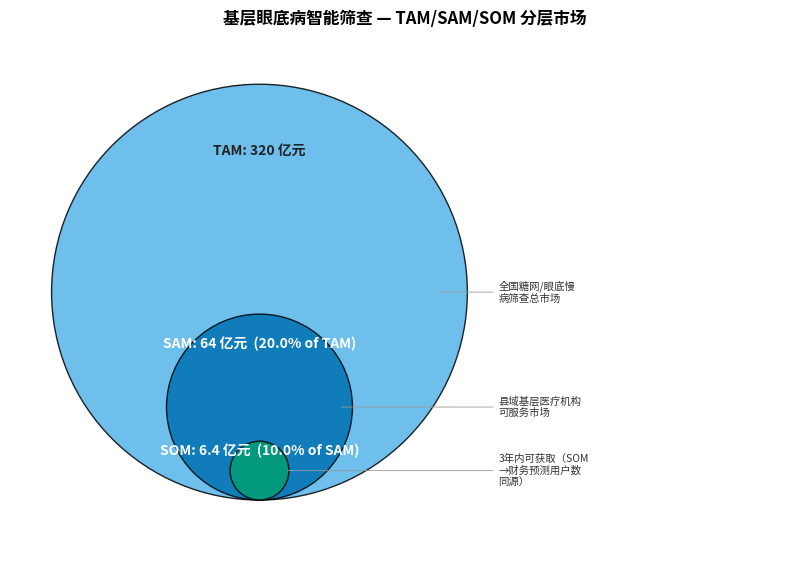
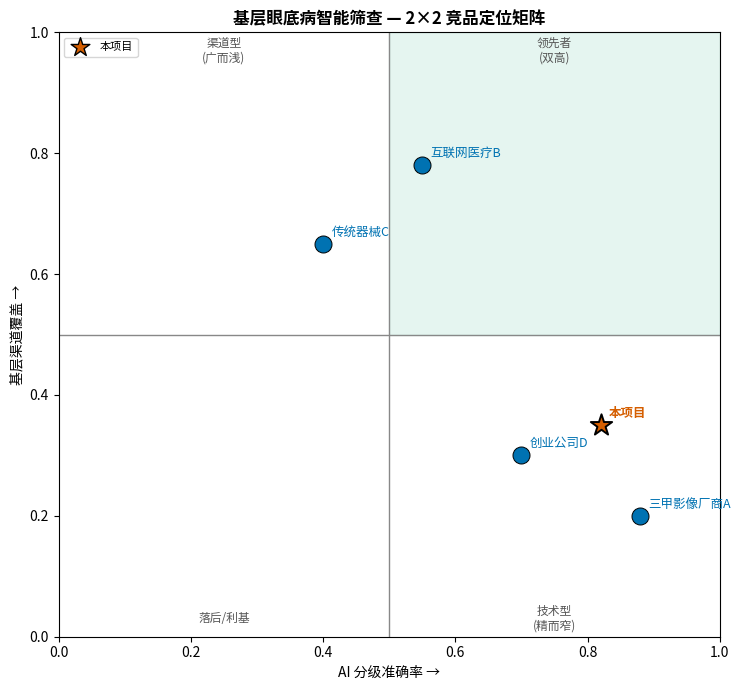
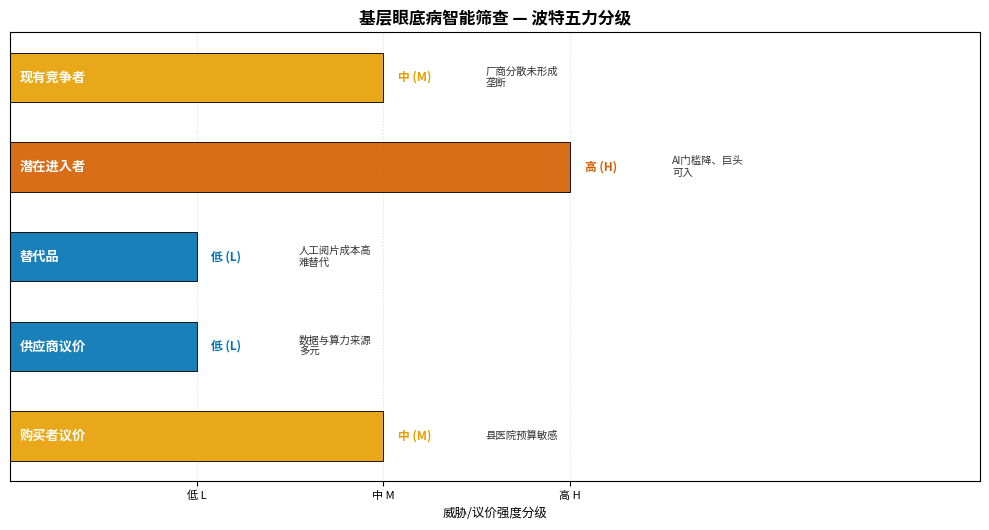
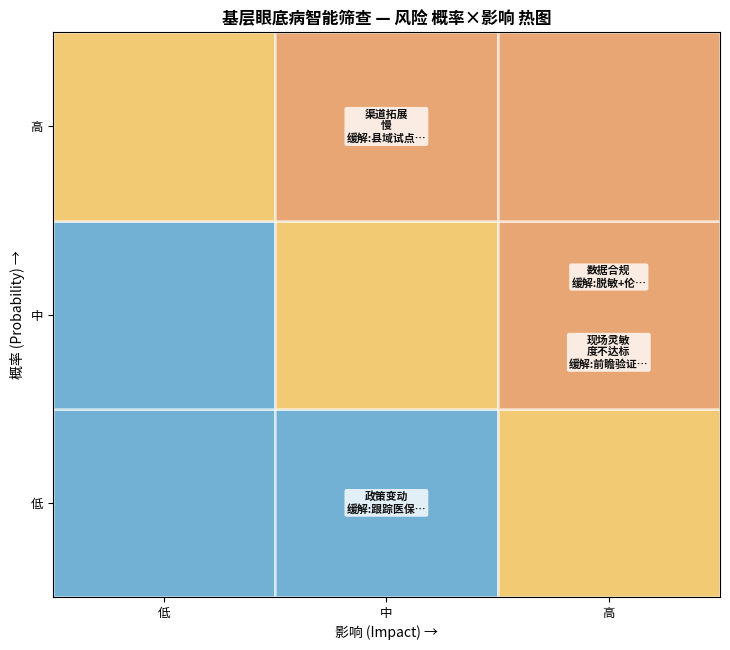

Reproduce these figures in Python, in order.
#!/usr/bin/env python3
# -*- coding: utf-8 -*-
"""market_charts.py — 市场分析 JSON -> 四类市场数据图（matplotlib）

服务 light-competition（m17）：把创业类材料的真·市场数据渲染成评委一眼
看懂的四类图，对标 Market Research Reports skill 的可视化产出：
  ① TAM/SAM/SOM 三值     -> 分层同心圆（标各层金额与份额%）
  ② 竞品两轴打分          -> 2×2 定位矩阵（四象限标签 + 各家散点）
  ③ 波特五力 H/M/L        -> 分级条（逐力标等级 + rationale 缩写）
  ④ 风险概率×影响          -> 3×3 热图（按 概率×影响 严重度着色）

用法：
  python market_charts.py                        # 无参 -> 跑合成自测，出四张图
  python market_charts.py data.json              # 用自己的市场分析 JSON
  python market_charts.py data.json --kind tam --out t.png
  python market_charts.py --emit-sample sample.json   # 导出样例 JSON 模板

JSON 结构见 --emit-sample。其中 tam_sam_som 三值须与 db08/budget_template.md
第4节财务预测、case_skeletons.md §1 市场段共用同一套数（SOM 推导用户数、
ARPU、转化率跨材料一致，由 a07 一致性把关）。

诚实说明：matplotlib 渲染，纯本地、无网络、无外部数据；自测数据为合成占位，
非真实市场调研。图为可再生产物，按规范跑完即删，仓库只留本脚本。
"""
import sys
sys.stdout.reconfigure(encoding="utf-8")
import os
import json
import argparse
import tempfile

import matplotlib
matplotlib.use("Agg")
import matplotlib.pyplot as plt
from matplotlib.patches import Circle


def _setup_cjk_font():
    """尽量挂上一个中文字体，挂不上则降级（不报错），保证脚本可跑。"""
    candidates = ["Microsoft YaHei", "SimHei", "SimSun",
                  "Noto Sans CJK SC", "WenQuanYi Zen Hei", "Arial Unicode MS"]
    from matplotlib import font_manager
    available = {f.name for f in font_manager.fontManager.ttflist}
    for name in candidates:
        if name in available:
            matplotlib.rcParams["font.sans-serif"] = [name]
            matplotlib.rcParams["axes.unicode_minus"] = False
            return name
    matplotlib.rcParams["axes.unicode_minus"] = False
    return None


# --- 色盲安全语义色 ---
# 取自 light-figure-drawing/scripts/color_palettes.py 的 Okabe-Ito (2008)
# 色盲安全 8 色板。此处不强依赖该脚本（跨技能 import 不便），就地定义等价常量，
# 来源同一调色板，保证印刷与色盲下可辨。
OKABE_ITO = {
    "black":        "#000000",
    "orange":       "#E69F00",
    "sky_blue":     "#56B4E9",
    "bluish_green": "#009E73",
    "yellow":       "#F0E442",
    "blue":         "#0072B2",
    "vermillion":   "#D55E00",
    "reddish_purple": "#CC79A7",
}
# 语义映射：低/中/高 三级用 蓝(安全)→橙(警示)→朱红(危险)，色盲下亦可分。
LEVEL_COLOR = {
    "L": OKABE_ITO["blue"],
    "M": OKABE_ITO["orange"],
    "H": OKABE_ITO["vermillion"],
}
LEVEL_LABEL = {"L": "低 (L)", "M": "中 (M)", "H": "高 (H)"}
# 同心圆三层：由外到内 浅→深，用蓝色系区分 TAM/SAM/SOM。
TSS_COLOR = {"TAM": OKABE_ITO["sky_blue"],
             "SAM": OKABE_ITO["blue"],
             "SOM": OKABE_ITO["bluish_green"]}


def _wrap_cjk(text, width):
    """按显示宽度软换行（CJK 记 2、其余记 1），返回多行字符串。不截断、不丢字。"""
    text = str(text)
    lines, cur, w = [], "", 0
    for ch in text:
        cw = 2 if ord(ch) > 0x2E7F else 1   # CJK/全角近似按双宽
        if ch == "\n" or (w + cw > width and cur):
            lines.append(cur)
            cur, w = ("" if ch == "\n" else ch), (0 if ch == "\n" else cw)
        else:
            cur += ch
            w += cw
    if cur:
        lines.append(cur)
    return "\n".join(lines)


def _wrap_truncate(text, width, max_lines):
    """软换行后限制最多 max_lines 行，超出截断并在末行加省略号，防止长文案溢出画布。"""
    wrapped = _wrap_cjk(text, width).split("\n")
    if len(wrapped) <= max_lines:
        return "\n".join(wrapped)
    kept = wrapped[:max_lines]
    kept[-1] = kept[-1].rstrip() + "…"
    return "\n".join(kept)


SAMPLE = {
    "title": "基层眼底病智能筛查",
    "currency": "亿元",
    "tam_sam_som": {
        "TAM": {"value": 320, "note": "全国糖网/眼底慢病筛查总市场"},
        "SAM": {"value": 64, "note": "县域基层医疗机构可服务市场"},
        "SOM": {"value": 6.4, "note": "3年内可获取（SOM→财务预测用户数同源）"}
    },
    "competitors": {
        "x_axis": "AI 分级准确率",
        "y_axis": "基层渠道覆盖",
        "items": [
            {"name": "本项目", "x": 0.82, "y": 0.35, "self": True},
            {"name": "三甲影像厂商A", "x": 0.88, "y": 0.20},
            {"name": "互联网医疗B", "x": 0.55, "y": 0.78},
            {"name": "传统器械C", "x": 0.40, "y": 0.65},
            {"name": "创业公司D", "x": 0.70, "y": 0.30}
        ]
    },
    "five_forces": [
        {"force": "现有竞争者", "level": "M", "rationale": "厂商分散未形成垄断"},
        {"force": "潜在进入者", "level": "H", "rationale": "AI门槛降、巨头可入"},
        {"force": "替代品", "level": "L", "rationale": "人工阅片成本高难替代"},
        {"force": "供应商议价", "level": "L", "rationale": "数据与算力来源多元"},
        {"force": "购买者议价", "level": "M", "rationale": "县医院预算敏感"}
    ],
    "risks": [
        {"name": "数据合规", "prob": "M", "impact": "H", "mitigation": "脱敏+伦理审批"},
        {"name": "现场灵敏度不达标", "prob": "M", "impact": "H", "mitigation": "前瞻验证go/no-go"},
        {"name": "渠道拓展慢", "prob": "H", "impact": "M", "mitigation": "县域试点先行"},
        {"name": "政策变动", "prob": "L", "impact": "M", "mitigation": "跟踪医保目录"}
    ]
}


def _validate(data):
    if not isinstance(data, dict):
        raise ValueError("顶层必须是 JSON 对象")
    if not any(k in data for k in
               ("tam_sam_som", "competitors", "five_forces", "risks")):
        raise ValueError("至少需含 tam_sam_som / competitors / "
                         "five_forces / risks 之一")
    tss = data.get("tam_sam_som")
    if tss:
        for k in ("TAM", "SAM", "SOM"):
            if k not in tss:
                raise ValueError(f"tam_sam_som 缺少 '{k}'")
            v = tss[k].get("value") if isinstance(tss[k], dict) else tss[k]
            if not isinstance(v, (int, float)) or v <= 0:
                raise ValueError(f"tam_sam_som.{k}.value 必须为正数")
        vals = [tss[k]["value"] if isinstance(tss[k], dict) else tss[k]
                for k in ("TAM", "SAM", "SOM")]
        if not (vals[0] >= vals[1] >= vals[2]):
            raise ValueError("应满足 TAM ≥ SAM ≥ SOM（自下而上收窄）")
    for f in data.get("five_forces", []):
        if f.get("level") not in ("L", "M", "H"):
            raise ValueError("five_forces.level 必须为 L/M/H")
    for r in data.get("risks", []):
        if r.get("prob") not in ("L", "M", "H") or \
                r.get("impact") not in ("L", "M", "H"):
            raise ValueError("risks.prob / impact 必须为 L/M/H")
    return data


def draw_tam_sam_som(data, out_path):
    """TAM/SAM/SOM 分层同心圆：面积∝金额，标各层金额与占上层份额%。"""
    tss = data["tam_sam_som"]
    unit = data.get("currency", "亿元")
    layers = []
    for k in ("TAM", "SAM", "SOM"):
        cell = tss[k]
        val = cell["value"] if isinstance(cell, dict) else cell
        note = cell.get("note", "") if isinstance(cell, dict) else ""
        layers.append((k, float(val), note))
    tam_val = layers[0][1]

    fig, ax = plt.subplots(figsize=(8.2, 6.2))
    ax.set_aspect("equal")
    ax.axis("off")
    rmax = 1.0
    for k, val, note in layers:                 # 半径∝sqrt(金额) -> 面积∝金额
        r = rmax * (val / tam_val) ** 0.5
        ax.add_patch(Circle((0, -1 + r), r, facecolor=TSS_COLOR[k],
                            edgecolor="black", linewidth=1.0, alpha=0.85,
                            zorder=layers.index((k, val, note)) + 1))
    # 各层标注：金额 + 占上层份额
    radii = [rmax * (val / tam_val) ** 0.5 for _, val, _ in layers]
    for idx, (k, val, note) in enumerate(layers):
        r = radii[idx]
        share = "" if idx == 0 else \
            f"  ({val / layers[idx - 1][1] * 100:.1f}% of {layers[idx-1][0]})"
        y = -1 + 2 * r - r * 0.32
        ax.text(0, y, f"{k}: {val:g} {unit}{share}", ha="center",
                va="center", fontsize=10, fontweight="bold",
                color="white" if idx >= 1 else "#222", zorder=10)
        if note:
            # 动态布局：note 的 y 锚到该层圆心高度（-1+r），按层半径分散；
            # 文本软换行 + 最多 3 行截断，固定落在圆右侧标注栏（x=1.15），不再用硬编码 idx*0.5。
            note_y = -1 + radii[idx]
            ax.annotate(_wrap_truncate(note, width=16, max_lines=3),
                        xy=(radii[idx] * 0.85, note_y), xytext=(1.15, note_y),
                        fontsize=7.5, color="#333", va="center",
                        arrowprops=dict(arrowstyle="-", color="#999", lw=0.6))
    ax.set_xlim(-1.2, 2.6)
    ax.set_ylim(-1.25, 1.25)
    ax.set_title(data.get("title", "市场规模") + " — TAM/SAM/SOM 分层市场",
                 fontsize=12, fontweight="bold")
    fig.tight_layout()
    fig.savefig(out_path, dpi=150, bbox_inches="tight")
    plt.close(fig)
    return out_path


def draw_positioning(data, out_path):
    """竞品 2×2 定位矩阵：双轴打分散点 + 四象限标签，本项目高亮。"""
    comp = data["competitors"]
    xlab = comp.get("x_axis", "维度X")
    ylab = comp.get("y_axis", "维度Y")
    items = comp["items"]

    fig, ax = plt.subplots(figsize=(7.6, 7.0))
    ax.axhline(0.5, color="#888", linewidth=1.0, zorder=1)
    ax.axvline(0.5, color="#888", linewidth=1.0, zorder=1)
    # 四象限底色（右上=领先，色盲安全语义色，低透明度）
    ax.fill_between([0.5, 1], 0.5, 1, color=OKABE_ITO["bluish_green"],
                    alpha=0.10, zorder=0)
    quad = [(0.75, 0.97, "领先者\n(双高)"), (0.25, 0.97, "渠道型\n(广而浅)"),
            (0.25, 0.03, "落后/利基"), (0.75, 0.03, "技术型\n(精而窄)")]
    for qx, qy, qt in quad:
        ax.text(qx, qy, qt, ha="center", va="center", fontsize=8.5,
                color="#555", style="italic", zorder=1)

    for it in items:
        is_self = bool(it.get("self"))
        c = OKABE_ITO["vermillion"] if is_self else OKABE_ITO["blue"]
        ax.scatter(it["x"], it["y"], s=260 if is_self else 150,
                   color=c, edgecolor="black",
                   linewidth=1.4 if is_self else 0.7,
                   marker="*" if is_self else "o", zorder=3)
        ax.annotate(it["name"], (it["x"], it["y"]),
                    xytext=(6, 6), textcoords="offset points",
                    fontsize=9, fontweight="bold" if is_self else "normal",
                    color=c, zorder=4)

    ax.set_xlim(0, 1)
    ax.set_ylim(0, 1)
    ax.set_xlabel(f"{xlab} →", fontsize=10)
    ax.set_ylabel(f"{ylab} →", fontsize=10)
    ax.set_title(data.get("title", "竞品") + " — 2×2 竞品定位矩阵",
                 fontsize=12, fontweight="bold")
    ax.scatter([], [], marker="*", s=200, color=OKABE_ITO["vermillion"],
               edgecolor="black", label="本项目")
    ax.legend(loc="upper left", fontsize=8, frameon=True)
    fig.tight_layout()
    fig.savefig(out_path, dpi=150, bbox_inches="tight")
    plt.close(fig)
    return out_path


def draw_five_forces(data, out_path):
    """波特五力分级条：每力按 H/M/L 上色定长，逐条标 rationale 缩写。"""
    forces = data["five_forces"]
    n = len(forces)
    level_len = {"L": 1, "M": 2, "H": 3}
    fig, ax = plt.subplots(figsize=(10, 0.8 * n + 1.4))
    for i, f in enumerate(reversed(forces)):
        lv = f["level"]
        ax.barh(i, level_len[lv], height=0.55, color=LEVEL_COLOR[lv],
                edgecolor="black", linewidth=0.7, alpha=0.9, zorder=2)
        ax.text(0.05, i, f["force"], ha="left", va="center", fontsize=9.5,
                fontweight="bold", color="white", zorder=3)
        ax.text(level_len[lv] + 0.08, i, LEVEL_LABEL[lv], ha="left",
                va="center", fontsize=8.5, color=LEVEL_COLOR[lv],
                fontweight="bold")
        rat = f.get("rationale", "")
        if rat:
            # 长 rationale 软换行 + 最多 2 行截断，避免越界溢出右边界
            ax.text(level_len[lv] + 0.55, i, _wrap_truncate(rat, width=14, max_lines=2),
                    ha="left", va="center", fontsize=7.5, color="#333")
    ax.set_yticks([])
    ax.set_xticks([1, 2, 3])
    ax.set_xticklabels(["低 L", "中 M", "高 H"], fontsize=8)
    ax.set_xlim(0, 5.2)
    ax.set_xlabel("威胁/议价强度分级", fontsize=9)
    ax.set_title(data.get("title", "竞争环境") + " — 波特五力分级",
                 fontsize=12, fontweight="bold")
    ax.grid(axis="x", linestyle=":", alpha=0.4, zorder=0)
    fig.tight_layout()
    fig.savefig(out_path, dpi=150, bbox_inches="tight")
    plt.close(fig)
    return out_path


def draw_risk_heatmap(data, out_path):
    """风险 概率×影响 3×3 热图：格底色按严重度，风险点落格并标缓解缩写。"""
    risks = data["risks"]
    lv_idx = {"L": 0, "M": 1, "H": 2}
    # 严重度 = 概率档×影响档（1..3），蓝(低)→橙(中)→朱红(高)
    sev_color = [[None] * 3 for _ in range(3)]
    for pi in range(3):
        for ii in range(3):
            s = (pi + 1) * (ii + 1)
            sev_color[pi][ii] = (LEVEL_COLOR["L"] if s <= 2 else
                                 LEVEL_COLOR["M"] if s <= 4 else
                                 LEVEL_COLOR["H"])
    fig, ax = plt.subplots(figsize=(7.4, 6.6))
    for pi in range(3):
        for ii in range(3):
            ax.add_patch(plt.Rectangle((ii, pi), 1, 1, facecolor=sev_color[pi][ii],
                                       edgecolor="white", linewidth=2, alpha=0.55))
    # 同格风险堆叠避免重叠
    bucket = {}
    for r in risks:
        ii, pi = lv_idx[r["impact"]], lv_idx[r["prob"]]
        bucket.setdefault((pi, ii), []).append(r)
    for (pi, ii), rs in bucket.items():
        m = len(rs)
        # 同格多风险：行距随密度自适配压缩，字号随之缩小，名称+缓解各自截断，避免堆出格子/溢出
        fs = 7.8 if m <= 2 else (6.6 if m <= 4 else 5.6)
        span = 0.8                       # 单格内可用纵向跨度
        for j, r in enumerate(rs):
            yo = (span / 2) - (j + 0.5) * (span / m)
            name = _wrap_truncate(r["name"], width=8, max_lines=2)
            label = name
            if r.get("mitigation"):
                label += "\n缓解:" + _wrap_truncate(r["mitigation"], width=8, max_lines=1)
            ax.text(ii + 0.5, pi + 0.5 + yo, label, ha="center", va="center",
                    fontsize=fs, fontweight="bold", color="#111",
                    bbox=dict(boxstyle="round,pad=0.2", fc="white", alpha=0.8,
                              ec="none"))
    ax.set_xticks([0.5, 1.5, 2.5])
    ax.set_xticklabels(["低", "中", "高"], fontsize=9)
    ax.set_yticks([0.5, 1.5, 2.5])
    ax.set_yticklabels(["低", "中", "高"], fontsize=9)
    ax.set_xlabel("影响 (Impact) →", fontsize=10)
    ax.set_ylabel("概率 (Probability) →", fontsize=10)
    ax.set_xlim(0, 3)
    ax.set_ylim(0, 3)
    ax.set_title(data.get("title", "风险") + " — 风险 概率×影响 热图",
                 fontsize=12, fontweight="bold")
    fig.tight_layout()
    fig.savefig(out_path, dpi=150, bbox_inches="tight")
    plt.close(fig)
    return out_path


KINDS = {
    "tam": ("tam_sam_som", draw_tam_sam_som, "tam_sam_som"),
    "positioning": ("competitors", draw_positioning, "positioning"),
    "fiveforces": ("five_forces", draw_five_forces, "five_forces"),
    "risk": ("risks", draw_risk_heatmap, "risk_heatmap"),
}



def _selftest() -> int:
    """离线自测：在临时目录生成四类图并验证输入校验。"""
    _setup_cjk_font()
    _validate(SAMPLE)
    with tempfile.TemporaryDirectory(prefix="light_market_charts_") as tmp:
        outputs = []
        for kind, (field, fn, suffix) in KINDS.items():
            out = os.path.join(tmp, f"{kind}_{suffix}.png")
            outputs.append(fn(SAMPLE, out))
        for out in outputs:
            assert os.path.exists(out) and os.path.getsize(out) > 0, out
    bad = json.loads(json.dumps(SAMPLE, ensure_ascii=False))
    bad["tam_sam_som"]["SAM"]["value"] = 999
    try:
        _validate(bad)
    except ValueError as exc:
        assert "TAM" in str(exc), exc
    else:
        raise AssertionError("invalid TAM/SAM/SOM hierarchy should fail")

    # --- C-5 文本布局工具单测 ---
    assert _wrap_cjk("县域基层医疗机构可服务市场", 8).count("\n") >= 2  # 13 CJK→宽16应多行
    assert _wrap_cjk("abcdefghij", 4) == "abcd\nefgh\nij"
    long_note = "这是一个非常长的市场说明文字用于测试软换行与截断是否会溢出画布边界"
    tr = _wrap_truncate(long_note, width=16, max_lines=3)
    assert tr.count("\n") == 2 and tr.endswith("…"), tr        # 超 3 行被截断加省略号

    # --- C-5 极端数据回归：6 力（>4 层）+ 超长 rationale/note + 同格 4 风险，应正常出图不抛错 ---
    stress = json.loads(json.dumps(SAMPLE, ensure_ascii=False))
    stress["tam_sam_som"]["SOM"]["note"] = long_note            # 长 note
    stress["five_forces"].append(
        {"force": "互补品", "level": "M",
         "rationale": "互补生态尚未成熟需要长期培育且依赖第三方平台开放程度"})  # 第 6 力 + 长 rationale
    stress["risks"] = [{"name": f"风险{i}号有较长名称", "prob": "H", "impact": "H",
                        "mitigation": "采取若干较长的缓解措施"} for i in range(4)]  # 同格 4 风险堆叠
    _validate(stress)
    with tempfile.TemporaryDirectory(prefix="light_market_stress_") as tmp:
        for kind, (field, fn, suffix) in KINDS.items():
            out = fn(stress, os.path.join(tmp, f"{kind}.png"))
            assert os.path.exists(out) and os.path.getsize(out) > 0, out
    print("[selftest] PASS market_charts")
    return 0


def main():
    p = argparse.ArgumentParser(description="市场分析 JSON -> 四类市场数据图")
    p.add_argument("data", nargs="?", help="市场分析 JSON 路径；省略则跑合成自测")
    p.add_argument("--kind", choices=list(KINDS) + ["all"], default="all",
                   help="画哪类图（默认 all）")
    p.add_argument("--out", help="输出文件名（单图时用）")
    p.add_argument("--emit-sample", metavar="PATH",
                   help="导出样例 JSON 模板到指定路径后退出")
    p.add_argument("--selftest", action="store_true", help="run offline synthetic self-test")
    args = p.parse_args()

    if args.selftest:
        return _selftest()

    if args.emit_sample:
        with open(args.emit_sample, "w", encoding="utf-8") as f:
            json.dump(SAMPLE, f, ensure_ascii=False, indent=2)
        print(f"[已导出样例] {args.emit_sample}")
        return

    font = _setup_cjk_font()
    print(f"[字体] 中文字体: {font or '未找到，中文可能显示为方块（不影响逻辑）'}")

    if args.data:
        with open(args.data, "r", encoding="utf-8") as f:
            data = json.load(f)
        tag = os.path.splitext(os.path.basename(args.data))[0]
        demo_mode = False
    else:
        data = SAMPLE
        tag = "demo"
        demo_mode = True
        print("[自测] 未提供 JSON，使用内置合成市场数据（占位，非真实调研）")

    _validate(data)

    # 无 JSON 的 demo 路径：默认落临时目录，不污染技能根/当前目录（除非用户显式 --out）。
    demo_dir = tempfile.mkdtemp(prefix="light_market_charts_demo_") if (demo_mode and not args.out) else None

    todo = list(KINDS) if args.kind == "all" else [args.kind]
    outputs = []
    for kind in todo:
        field, fn, suffix = KINDS[kind]
        if field not in data:
            print(f"[跳过] 缺字段 '{field}'，不画 {kind}")
            continue
        default_name = f"{tag}_{suffix}.png"
        if demo_dir:
            default_name = os.path.join(demo_dir, default_name)
        out = (args.out if (args.out and args.kind == kind) else default_name)
        outputs.append(fn(data, out))

    if not outputs:
        print("[警告] 无可画图（数据缺对应字段）")
        sys.exit(0)
    for o in outputs:
        print(f"[已生成] {o}  ({os.path.getsize(o)} bytes)")
    if demo_dir:
        print(f"[demo] 合成图写入临时目录 {demo_dir}（不污染仓库；真实用法传 data.json/--out）。")
    print("[完成] 图为可再生产物，评审材料用完后可删除，仓库只留脚本。")


if __name__ == "__main__":
    sys.exit(main())
